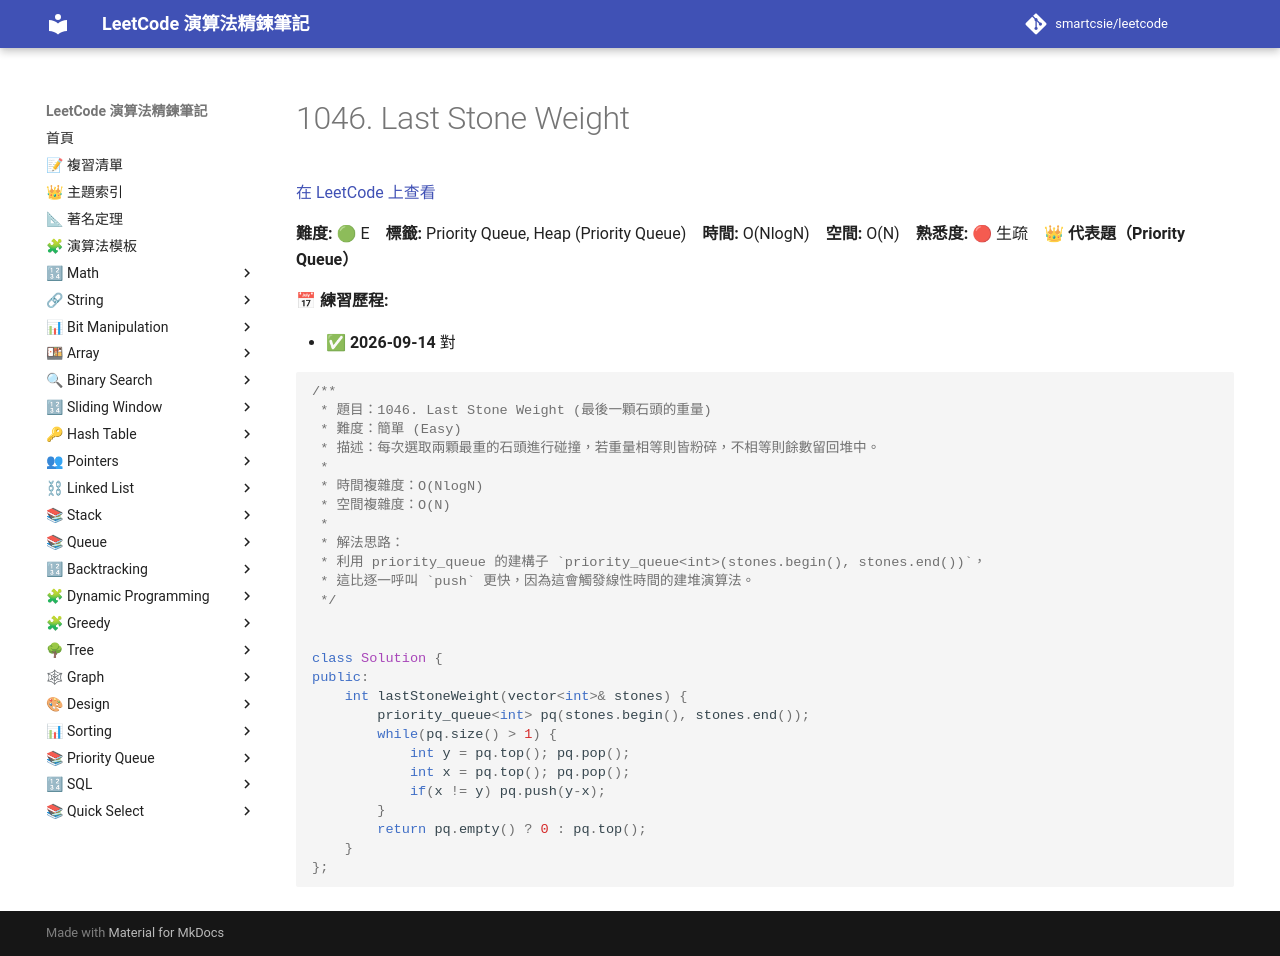

repository: smartcsie/leetcode · page: problems/1046/index.html · generator: mkdocs

# 1046. Last Stone Weight

[在 LeetCode 上查看](https://leetcode.com/problems/last-stone-weight)

**難度:** 🟢 E　**標籤:** Priority Queue, Heap (Priority Queue)　**時間:** O(NlogN)　**空間:** O(N)　**熟悉度:** 🔴 生疏　👑 **代表題（Priority Queue）**

**📅 練習歷程:**

- ✅ **2026-09-14** 對

```cpp
/**
 * 題目：1046. Last Stone Weight (最後一顆石頭的重量)
 * 難度：簡單 (Easy)
 * 描述：每次選取兩顆最重的石頭進行碰撞，若重量相等則皆粉碎，不相等則餘數留回堆中。
 *
 * 時間複雜度：O(NlogN)
 * 空間複雜度：O(N)
 *
 * 解法思路：
 * 利用 priority_queue 的建構子 `priority_queue<int>(stones.begin(), stones.end())`，
 * 這比逐一呼叫 `push` 更快，因為這會觸發線性時間的建堆演算法。
 */


class Solution {
public:
    int lastStoneWeight(vector<int>& stones) {
        priority_queue<int> pq(stones.begin(), stones.end());
        while(pq.size() > 1) {
            int y = pq.top(); pq.pop();
            int x = pq.top(); pq.pop();
            if(x != y) pq.push(y-x);
        }
        return pq.empty() ? 0 : pq.top();
    }
};
```
